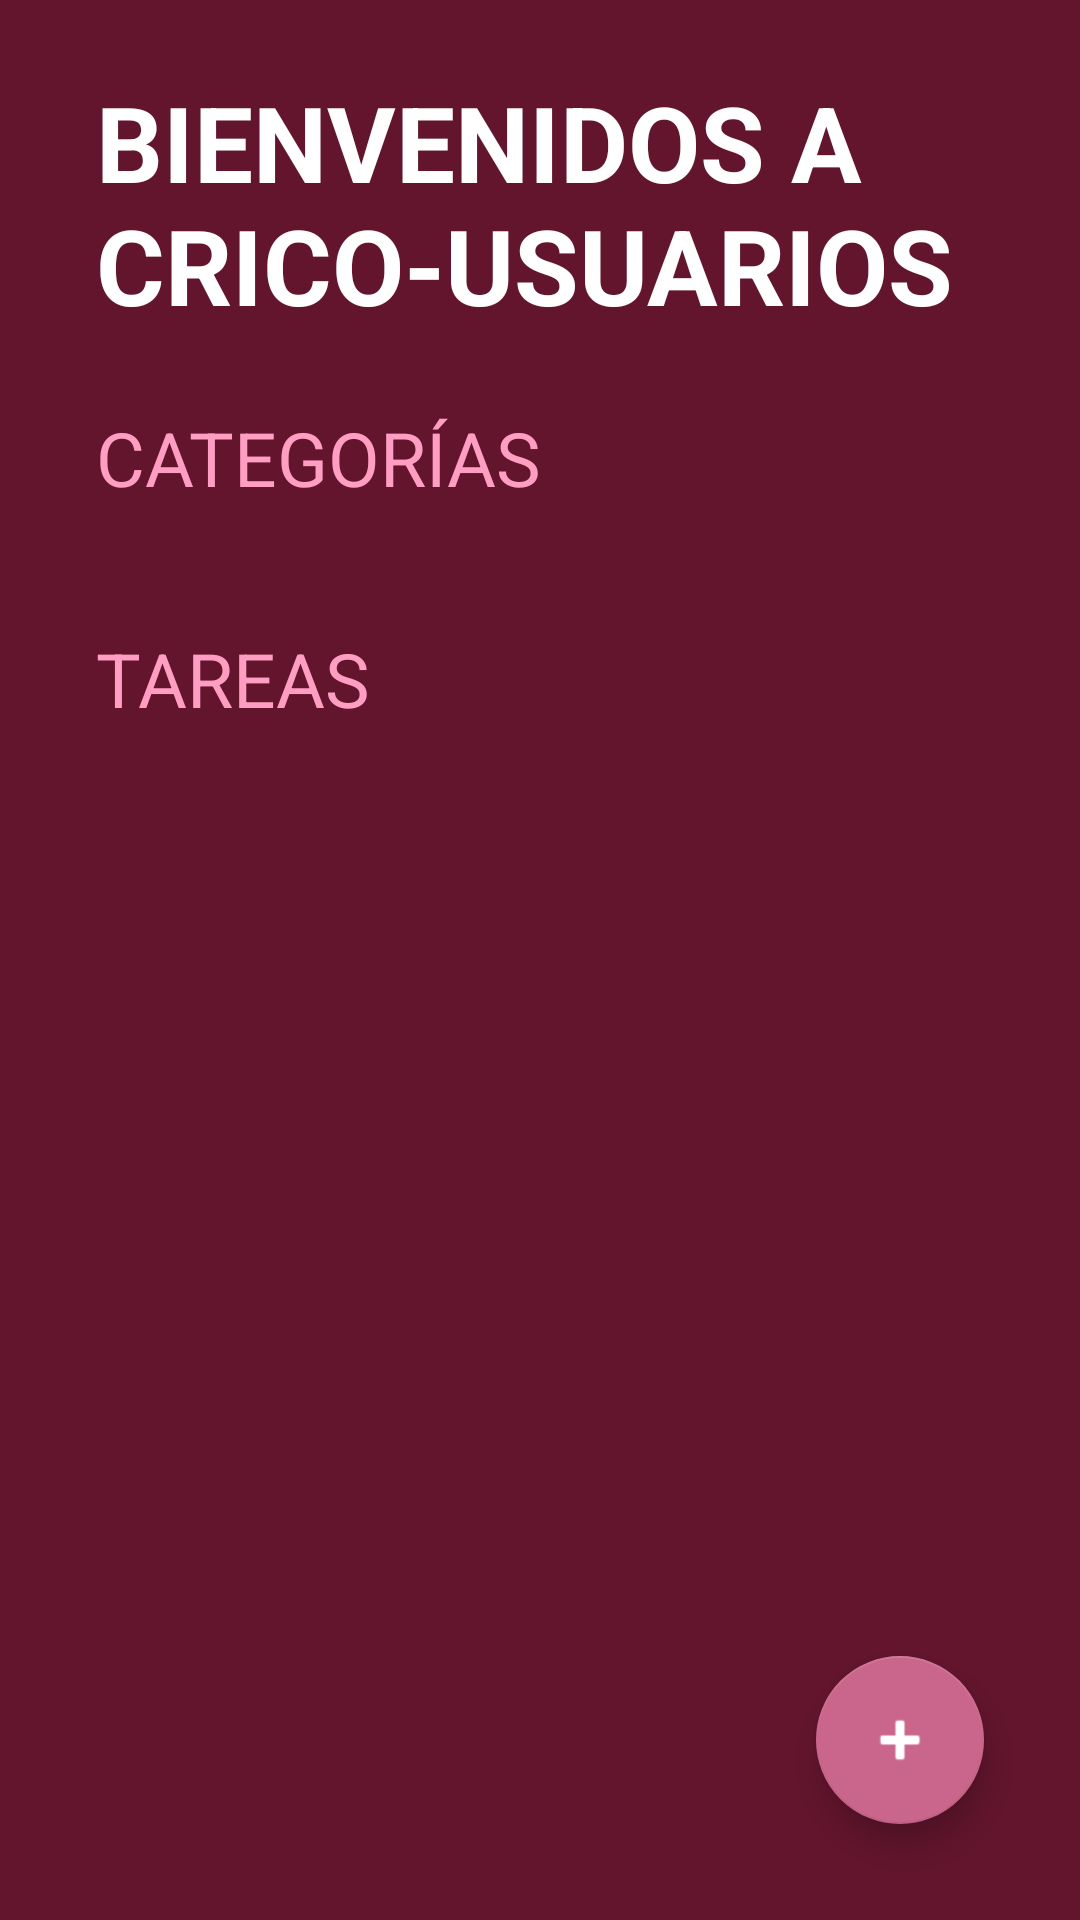

Produce the Android XML layout that renders to this screen, including the resource entries it uses.
<!-- AndroidManifest.xml: activity theme Theme.ToDoApp -->
<!-- res/layout/activity_to_do.xml -->
<?xml version="1.0" encoding="utf-8"?>
<FrameLayout xmlns:android="http://schemas.android.com/apk/res/android"
    xmlns:app="http://schemas.android.com/apk/res-auto"
    xmlns:tools="http://schemas.android.com/tools"
    android:layout_width="match_parent"
    android:layout_height="match_parent">

    <LinearLayout
        android:layout_width="match_parent"
        android:layout_height="match_parent"
        android:background="@color/toDoApp2"
        android:orientation="vertical"
        tools:context=".ToDoApp.ToDoActivity">

        <TextView
            android:layout_width="wrap_content"
            android:layout_height="wrap_content"
            android:layout_marginHorizontal="32dp"
            android:layout_marginVertical="24dp"
            android:text="@string/todo_title"
            android:textAllCaps="true"
            android:textColor="@color/white"
            android:textSize="35sp"
            android:textStyle="bold">

        </TextView>

        <TextView
            style="@style/TodoSubtittle"
            android:layout_width="wrap_content"
            android:layout_height="wrap_content"
            android:text="@string/todo_title_categorias"
            android:textSize="25sp">

        </TextView>

        <androidx.recyclerview.widget.RecyclerView
            android:id="@+id/rvCategories"
            android:layout_width="wrap_content"
            android:layout_height="wrap_content"
            android:layout_marginTop="16dp">

        </androidx.recyclerview.widget.RecyclerView>

        <TextView
            style="@style/TodoSubtittle"
            android:layout_width="wrap_content"
            android:layout_height="wrap_content"
            android:layout_marginTop="24dp"
            android:text="@string/todo_task"
            android:textSize="25sp">

        </TextView>

        <androidx.recyclerview.widget.RecyclerView
            android:id="@+id/rvTask"
            android:layout_width="match_parent"
            android:layout_height="wrap_content"
            android:layout_marginHorizontal="32dp"
            android:layout_marginTop="8dp">

        </androidx.recyclerview.widget.RecyclerView>


    </LinearLayout>

    <com.google.android.material.floatingactionbutton.FloatingActionButton
        android:id="@+id/favAddTask"
        android:layout_width="86dp"
        android:layout_height="wrap_content"
        android:layout_margin="32dp"
        android:src="@android:drawable/ic_input_add"
        app:backgroundTint="@color/toDoApp4"
        app:fabSize="normal"
        android:layout_gravity="end|bottom"
        app:tint="@color/white">

    </com.google.android.material.floatingactionbutton.FloatingActionButton>


</FrameLayout>
<!-- resources referenced by this layout -->
<resources>
  <color name="toDoApp2">#62152d</color>
  <color name="toDoApp4">#ca668b</color>
  <color name="white">#FFFFFFFF</color>
  <string name="todo_task">Tareas</string>
  <string name="todo_title">Bienvenidos a CRICO-USUARIOS</string>
  <string name="todo_title_categorias">Categorías</string>
  <style name="TodoSubtittle">
          <item name="textAllCaps">true</item>
          <item name="android:textColor">@color/toDoApp5</item>
          <item name="android:layout_marginHorizontal">32dp</item>
      </style>
  <style name="Theme.ToDoApp" parent="Theme.MaterialComponents.DayNight.NoActionBar">
          
          <item name="colorPrimary">@color/purple_500</item>
          <item name="colorPrimaryVariant">@color/purple_700</item>
          <item name="colorOnPrimary">@color/white</item>
          
          <item name="colorSecondary">@color/teal_200</item>
          <item name="colorSecondaryVariant">@color/teal_700</item>
          <item name="colorOnSecondary">@color/black</item>
          
          <item name="android:statusBarColor">@color/toDoApp2</item>
          
      </style>
  <color name="toDoApp5">#ff9ec2</color>
  <color name="purple_500">#FF6200EE</color>
  <color name="purple_700">#FF3700B3</color>
  <color name="teal_200">#FF03DAC5</color>
  <color name="teal_700">#FF018786</color>
  <color name="black">#FF000000</color>
</resources>
